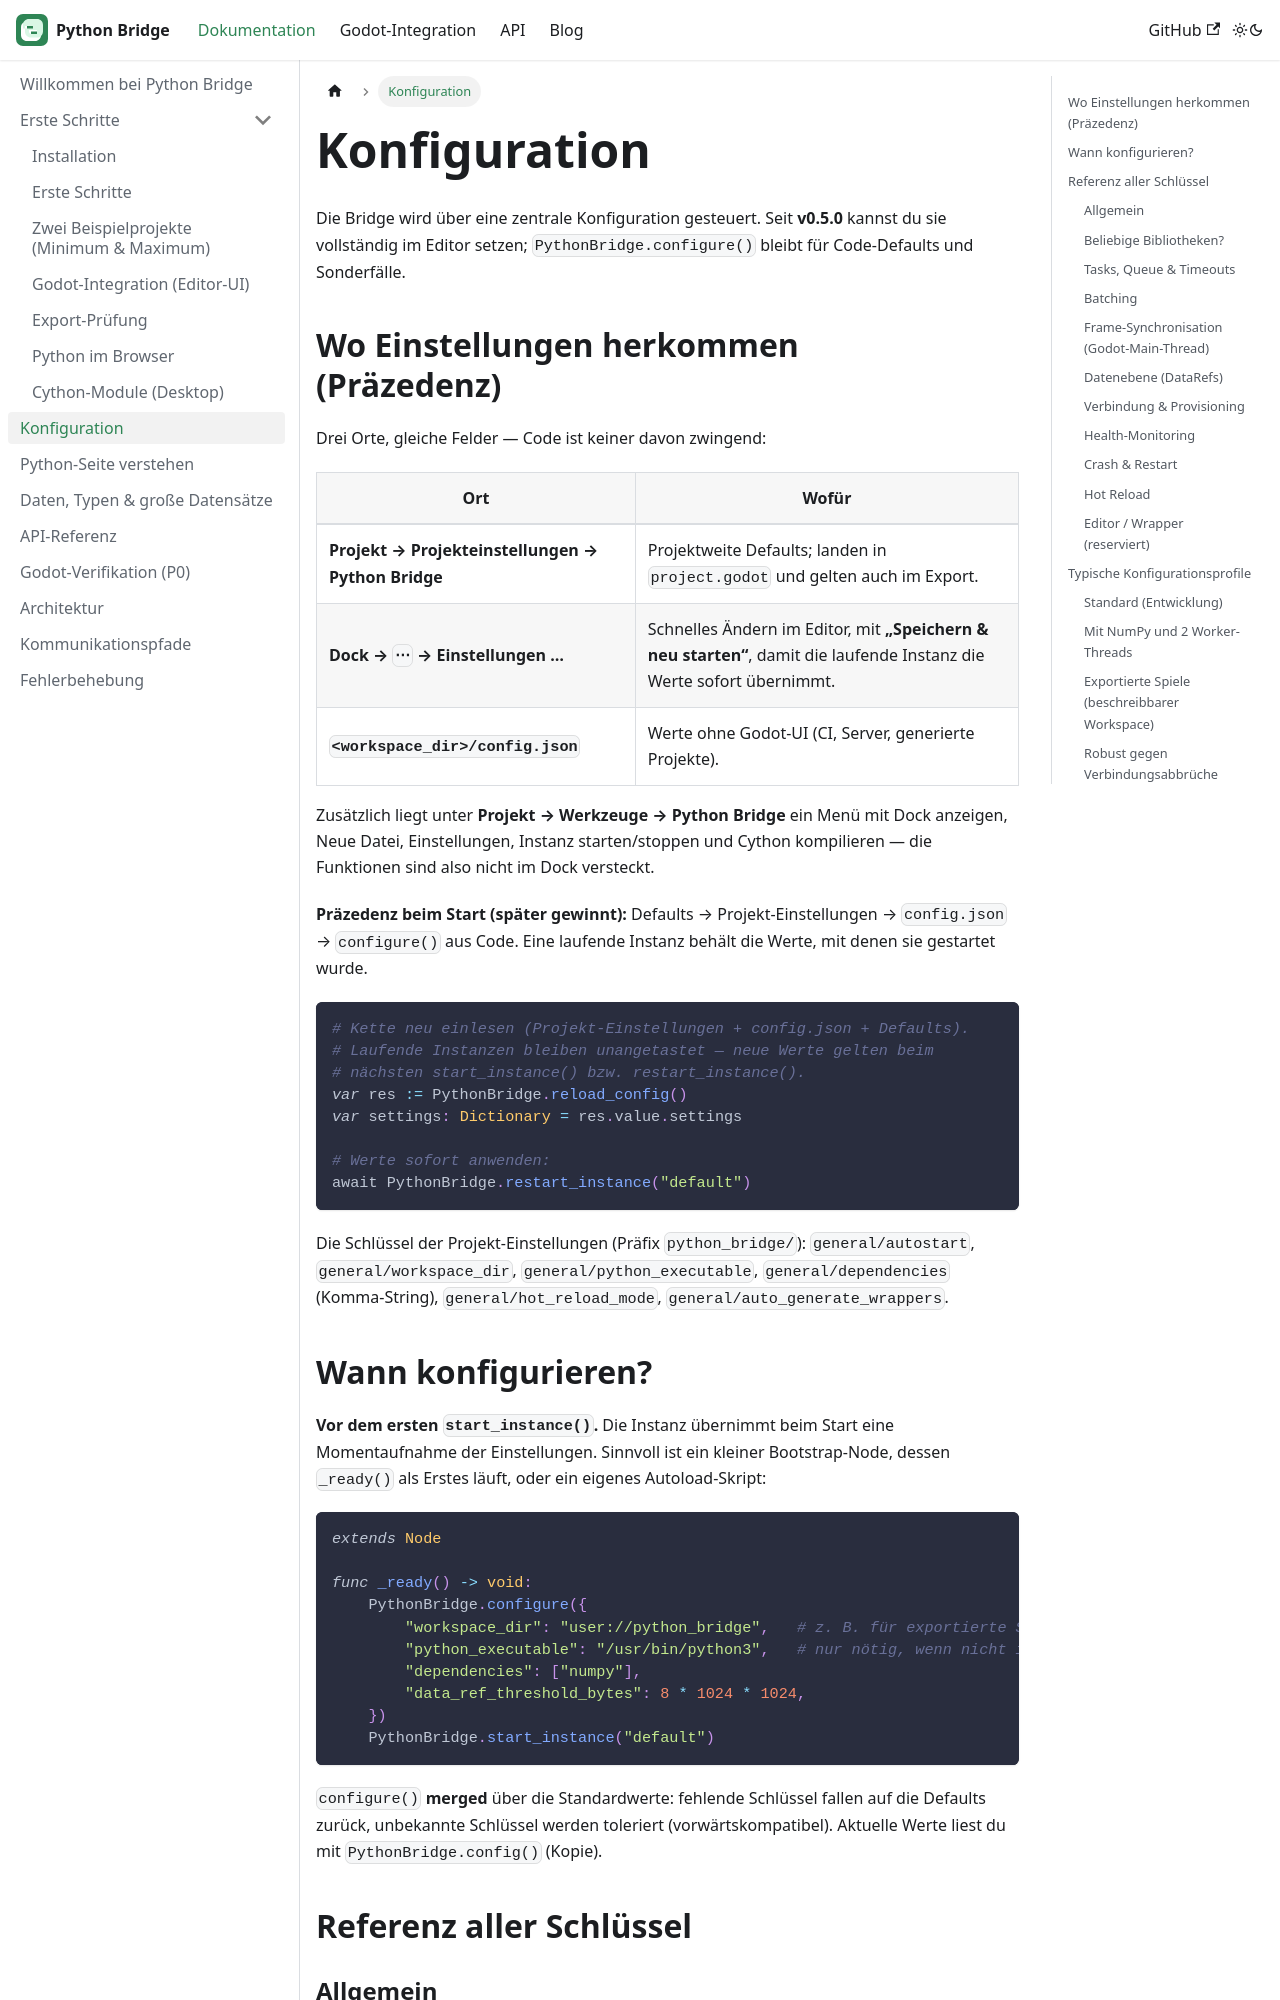

repository: CyberToshi/python-bridge · page: docs/konfiguration/index.html · generator: docusaurus

---
sidebar_position: 5
title: Konfiguration
description: Alle Einstellungen der Python Bridge – Schlüssel, Standardwerte und Wirkung.
---

# Konfiguration

Die Bridge wird über eine zentrale Konfiguration gesteuert. Seit **v0.5.0**
kannst du sie vollständig im Editor setzen; `PythonBridge.configure()` bleibt
für Code-Defaults und Sonderfälle.

## Wo Einstellungen herkommen (Präzedenz)

Drei Orte, gleiche Felder — Code ist keiner davon zwingend:

| Ort | Wofür |
|---|---|
| **Projekt → Projekteinstellungen → Python Bridge** | Projektweite Defaults; landen in `project.godot` und gelten auch im Export. |
| **Dock → `⋯` → Einstellungen …** | Schnelles Ändern im Editor, mit **„Speichern & neu starten“**, damit die laufende Instanz die Werte sofort übernimmt. |
| **`<workspace_dir>/config.json`** | Werte ohne Godot-UI (CI, Server, generierte Projekte). |

Zusätzlich liegt unter **Projekt → Werkzeuge → Python Bridge** ein Menü mit
Dock anzeigen, Neue Datei, Einstellungen, Instanz starten/stoppen und
Cython kompilieren — die Funktionen sind also nicht im Dock versteckt.

**Präzedenz beim Start (später gewinnt):** Defaults → Projekt-Einstellungen →
`config.json` → `configure()` aus Code. Eine laufende Instanz behält die
Werte, mit denen sie gestartet wurde.

```gdscript
# Kette neu einlesen (Projekt-Einstellungen + config.json + Defaults).
# Laufende Instanzen bleiben unangetastet — neue Werte gelten beim
# nächsten start_instance() bzw. restart_instance().
var res := PythonBridge.reload_config()
var settings: Dictionary = res.value.settings

# Werte sofort anwenden:
await PythonBridge.restart_instance("default")
```

Die Schlüssel der Projekt-Einstellungen (Präfix `python_bridge/`):
`general/autostart`, `general/workspace_dir`, `general/python_executable`,
`general/dependencies` (Komma-String), `general/hot_reload_mode`,
`general/auto_generate_wrappers`.
